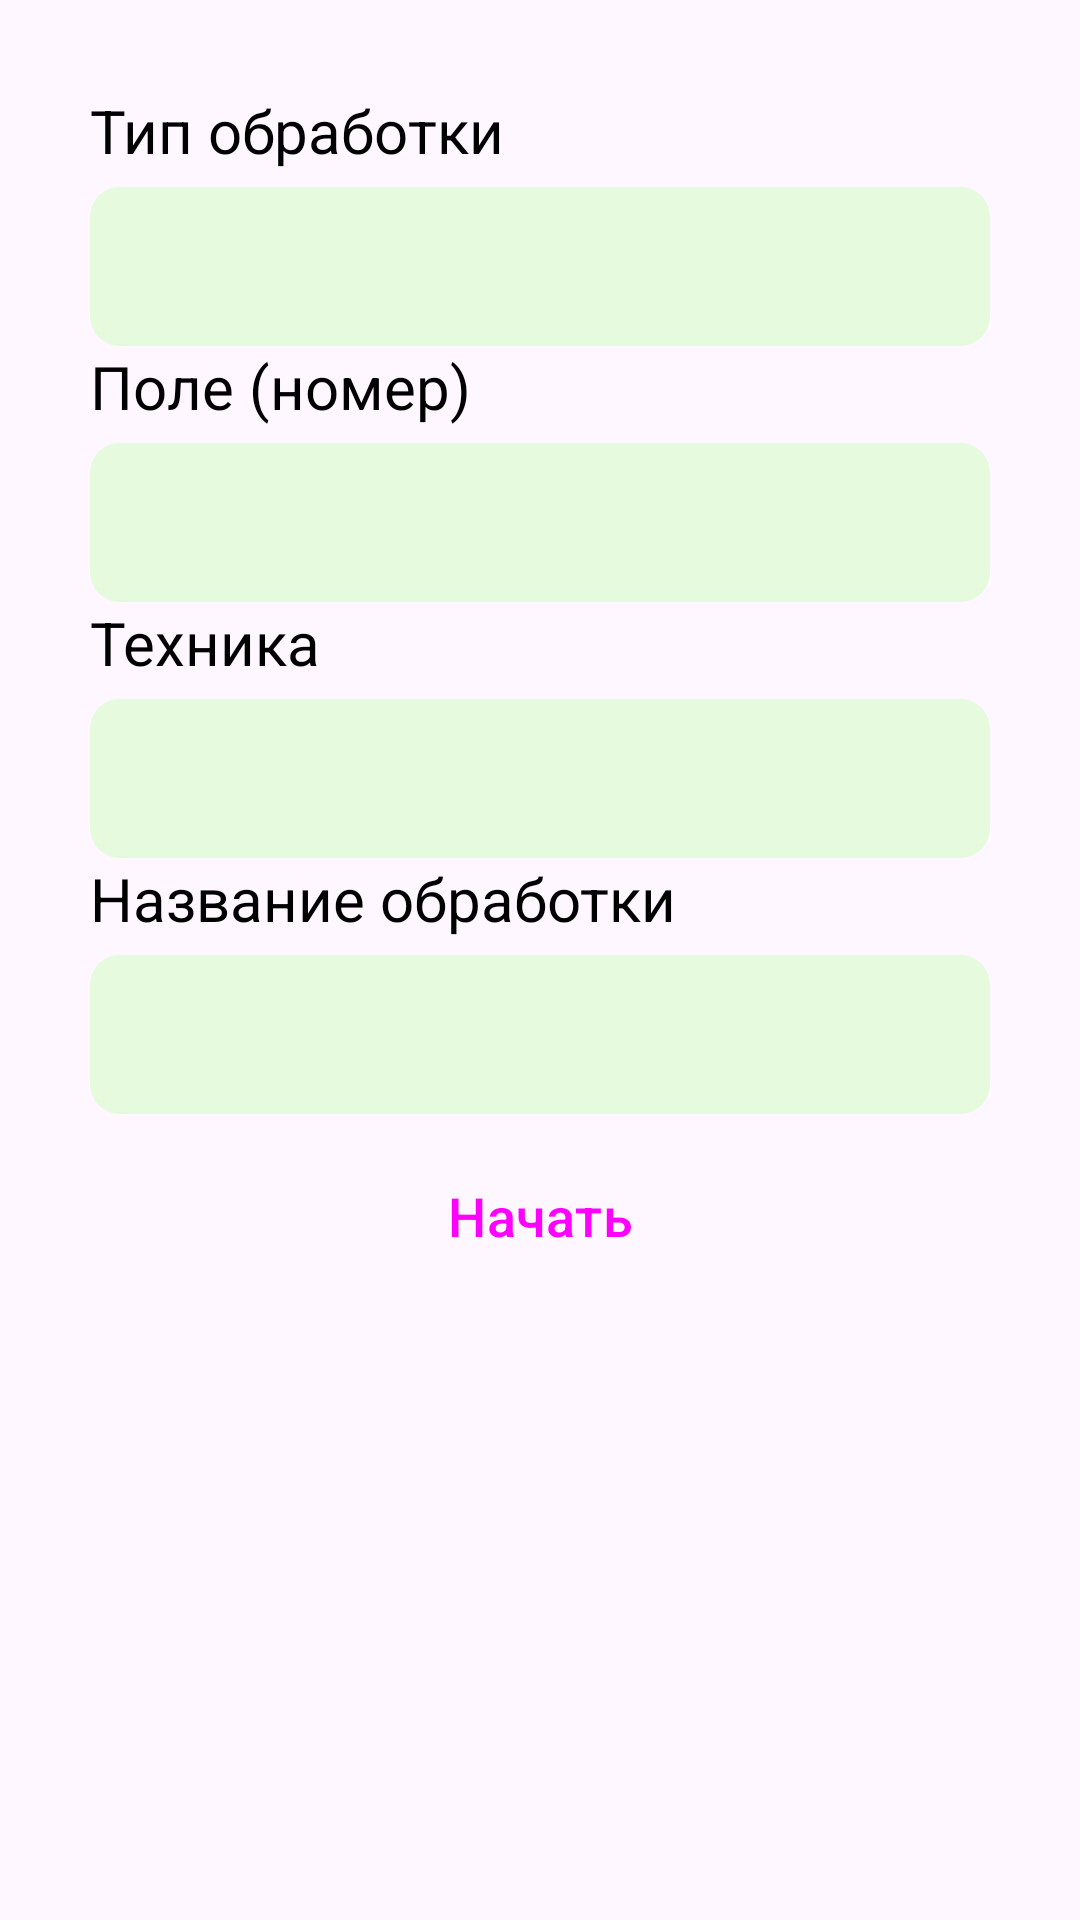

Produce the Android XML layout that renders to this screen, including the resource entries it uses.
<!-- AndroidManifest.xml: application theme Theme.AgroTracker -->
<!-- res/layout/fragment_operator_second.xml -->
<?xml version="1.0" encoding="utf-8"?>
<ScrollView xmlns:android="http://schemas.android.com/apk/res/android"
    xmlns:app="http://schemas.android.com/apk/res-auto"
    xmlns:tools="http://schemas.android.com/tools"
    android:layout_width="match_parent"
    android:layout_height="match_parent"
    tools:context=".LoginFragment">

    <LinearLayout
        android:layout_width="match_parent"
        android:layout_height="wrap_content"
        android:layout_marginHorizontal="30dp"
        android:layout_marginVertical="30dp"
        android:orientation="vertical">
        <TextView
            style="@style/textview_style"
            android:id="@+id/worktype"
            android:text="Тип обработки"
            app:layout_constraintEnd_toEndOf="parent"
            app:layout_constraintHorizontal_bias="0.5"
            app:layout_constraintStart_toStartOf="parent"
            app:layout_constraintTop_toTopOf="parent"
            app:layout_constraintVertical_chainStyle="packed" />

        <com.google.android.material.textfield.TextInputLayout
            android:layout_width="match_parent"
            android:layout_height="wrap_content"
            style="@style/text_input_layout_style_light_green">
            <com.google.android.material.textfield.TextInputEditText
                android:id="@+id/worktypeInputEditText"
                android:layout_width="match_parent"
                android:layout_height="wrap_content"
                android:textSize="20dp"/>
        </com.google.android.material.textfield.TextInputLayout>

        <TextView
            android:id="@+id/field"
            style="@style/textview_style"
            android:text="Поле (номер)"
            app:layout_constraintEnd_toEndOf="parent"
            app:layout_constraintHorizontal_bias="0.5"
            app:layout_constraintStart_toStartOf="parent"
            app:layout_constraintTop_toTopOf="parent"
            app:layout_constraintVertical_chainStyle="packed" />

        <com.google.android.material.textfield.TextInputLayout
            style="@style/text_input_layout_style_light_green"
            android:layout_width="match_parent"
            android:layout_height="wrap_content">

            <com.google.android.material.textfield.TextInputEditText
                android:id="@+id/fieldInputEditText"
                android:layout_width="match_parent"
                android:layout_height="wrap_content"
                android:textSize="20dp" />
        </com.google.android.material.textfield.TextInputLayout>

        <TextView
            android:id="@+id/technic"
            style="@style/textview_style"
            android:text="Техника"
            app:layout_constraintEnd_toEndOf="parent"
            app:layout_constraintHorizontal_bias="0.5"
            app:layout_constraintStart_toStartOf="parent"
            app:layout_constraintTop_toTopOf="parent"
            app:layout_constraintVertical_chainStyle="packed" />

        <com.google.android.material.textfield.TextInputLayout
            style="@style/text_input_layout_style_light_green"
            android:layout_width="match_parent"
            android:layout_height="wrap_content">

            <com.google.android.material.textfield.TextInputEditText
                android:id="@+id/technicInputEditText"
                android:layout_width="match_parent"
                android:layout_height="wrap_content"
                android:textSize="20dp" />
        </com.google.android.material.textfield.TextInputLayout>

        <TextView
            android:id="@+id/workname"
            style="@style/textview_style"
            android:text="Название обработки"
            app:layout_constraintEnd_toEndOf="parent"
            app:layout_constraintHorizontal_bias="0.5"
            app:layout_constraintStart_toStartOf="parent"
            app:layout_constraintTop_toTopOf="parent"
            app:layout_constraintVertical_chainStyle="packed" />

        <com.google.android.material.textfield.TextInputLayout
            style="@style/text_input_layout_style_light_green"
            android:layout_width="match_parent"
            android:layout_height="wrap_content">

            <com.google.android.material.textfield.TextInputEditText
                android:id="@+id/worknameInputEditText"
                android:layout_width="match_parent"
                android:layout_height="wrap_content"
                android:textSize="20dp" />
        </com.google.android.material.textfield.TextInputLayout>



        <TextView
            android:id="@+id/culture"
            style="@style/textview_style"
            android:text="Культура"
            app:layout_constraintEnd_toEndOf="parent"
            app:layout_constraintHorizontal_bias="0.5"
            app:layout_constraintStart_toStartOf="parent"
            app:layout_constraintTop_toTopOf="parent"
            app:layout_constraintVertical_chainStyle="packed"
            android:visibility="gone"/>

        <com.google.android.material.textfield.TextInputLayout
            style="@style/text_input_layout_style_light_green"
            android:layout_width="match_parent"
            android:layout_height="wrap_content"
            android:visibility="gone"
            android:id="@+id/cultureTextInputLayout">

            <com.google.android.material.textfield.TextInputEditText
                android:id="@+id/cultureInputEditText"
                android:layout_width="match_parent"
                android:layout_height="wrap_content"
                android:textSize="20dp" />
        </com.google.android.material.textfield.TextInputLayout>

        <Button
            android:id="@+id/button_start"
            style="@style/button_style"
            android:layout_gravity="center"
            android:layout_marginTop="10dp"
            android:text="Начать"
            app:layout_constraintBottom_toBottomOf="parent"
            app:layout_constraintEnd_toEndOf="parent"
            app:layout_constraintHorizontal_bias="0.5"
            app:layout_constraintStart_toStartOf="parent"
            android:layout_marginBottom="50dp"/>
    </LinearLayout>

</ScrollView>
<!-- resources referenced by this layout -->
<resources>
  <style name="button_style" parent="Widget.Material3.Button">
          <item name="backgroundTint">@color/dark_green</item>
          <item name="android:textSize">18dp</item>
          <item name="android:layout_width">200dp</item>
          <item name="android:layout_height">wrap_content</item>
          <item name="cornerRadius">10dp</item>
      </style>
  <style name="text_input_layout_style_light_green" parent="Widget.Material3.TextInputLayout.OutlinedBox.Dense">
          <item name="boxBackgroundColor">@color/light_green</item>
          <item name="boxCornerRadiusBottomEnd">10dp</item>
          <item name="boxCornerRadiusBottomStart">10dp</item>
          <item name="boxCornerRadiusTopEnd">10dp</item>
          <item name="boxCornerRadiusTopStart">10dp</item>
          <item name="boxStrokeWidth">0dp</item>
  
      </style>
  <style name="textview_style" parent="Widget.MaterialComponents.TextView">
          <item name="android:layout_width">200dp</item>
          <item name="android:layout_height">wrap_content</item>
          <item name="android:textColor">@color/black</item>
          <item name="android:textSize">20dp</item>
  
  
      </style>
  <style name="Theme.AgroTracker" parent="Base.Theme.AgroTracker">
  
  
  
  
  
      </style>
  <color name="dark_green">#FF78C155</color>
  <color name="light_green">#FFE6FADD</color>
  <color name="black">#FF000000</color>
  <style name="Base.Theme.AgroTracker" parent="Theme.Material3.Light.NoActionBar">
          
          
      </style>
</resources>
